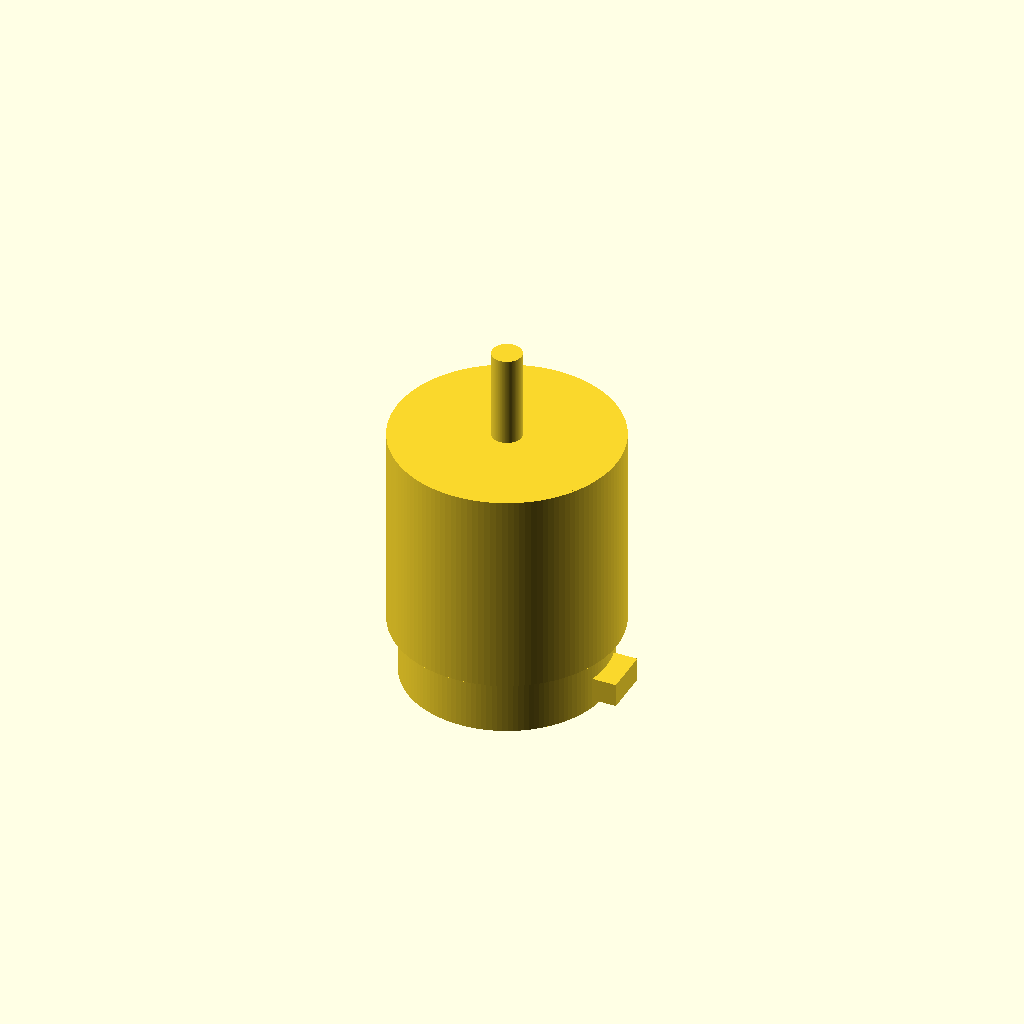
Cell 1 — every parameter at its default value.
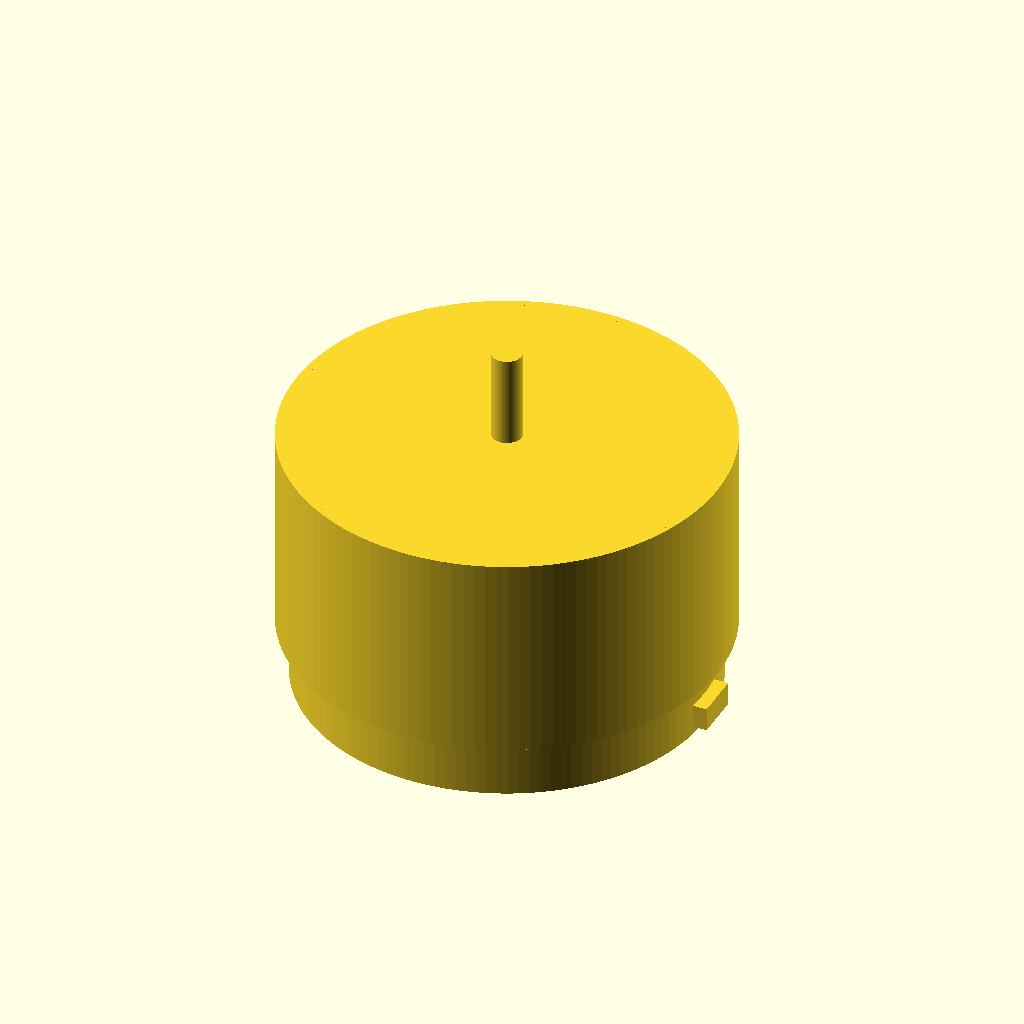
Cell 2 — stator_d set to 70, the other parameters unchanged.
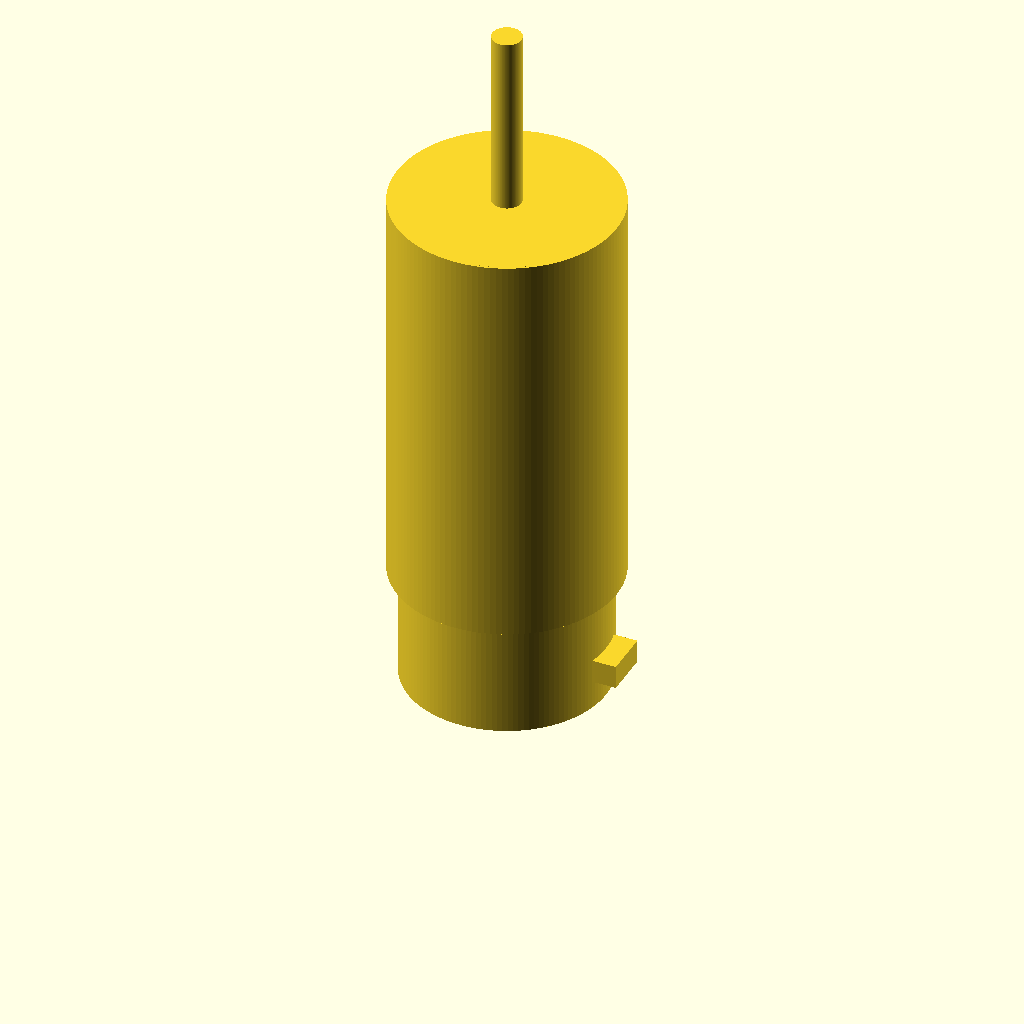
Cell 3: the same model with motor_h = 90.
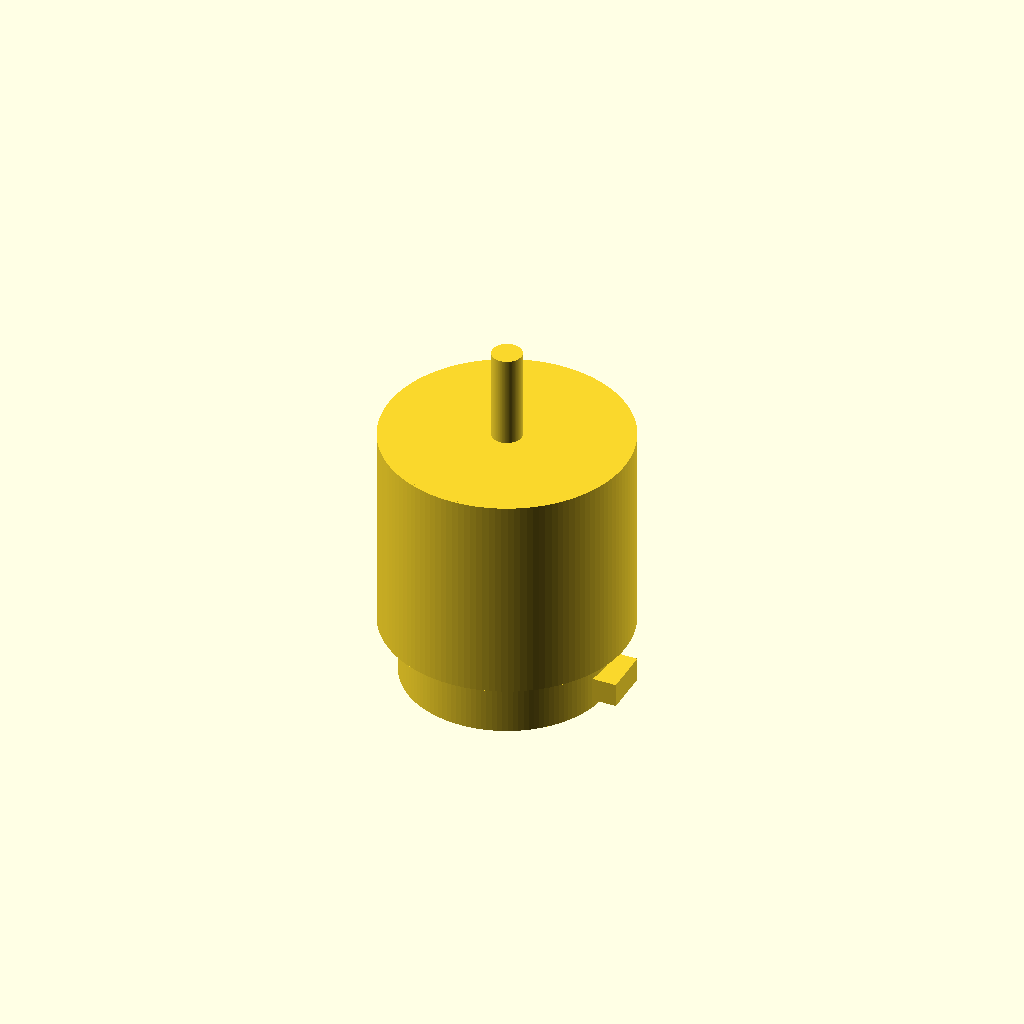
Cell 4: the same model with can_wall = 3.
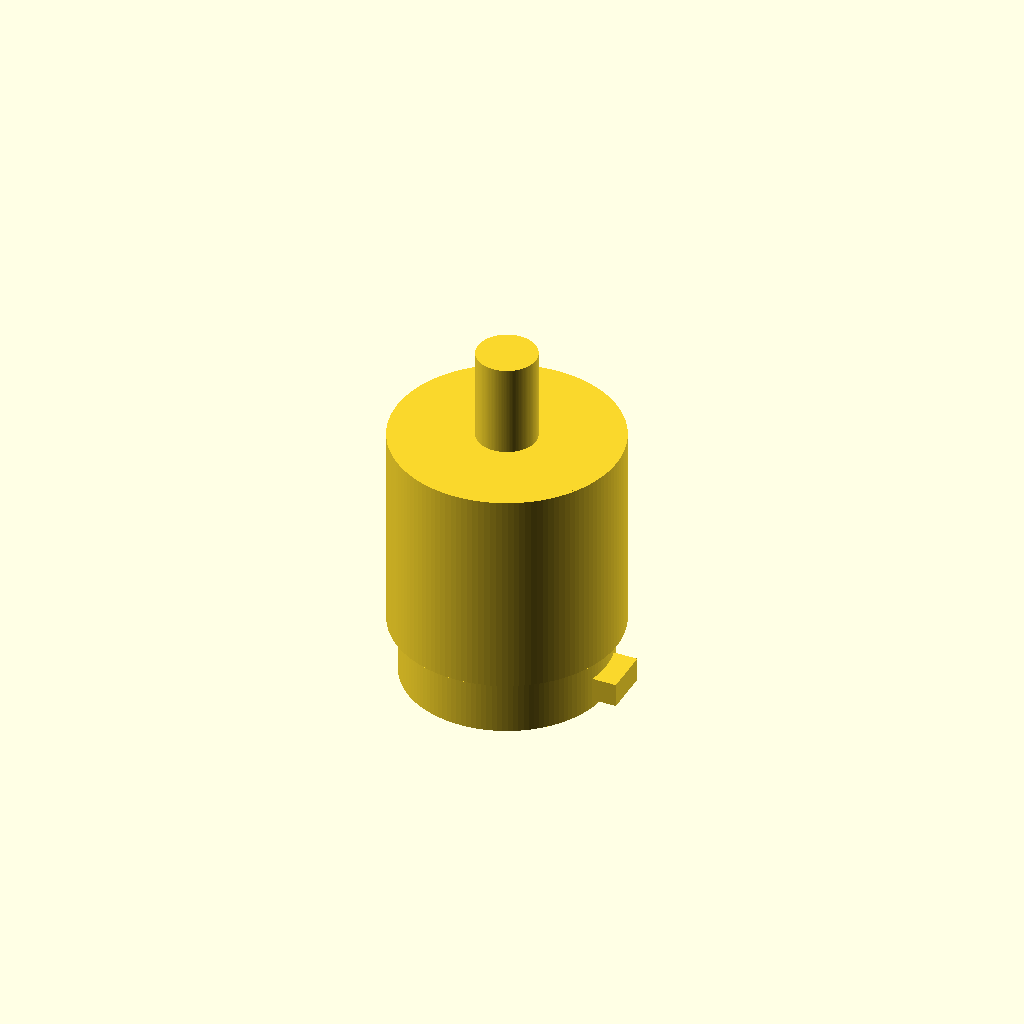
Cell 5 — shaft_d set to 10, the other parameters unchanged.
All cells are drawn from one camera (rotation 55°, 0°, 25°, orthographic, colour scheme Cornfield), so only the parameter changes between them.
Source of the model, additional_study/matched_effort/results/direct_matched_calls/scad/bldc_motor__BLDC3548.scad:
$fn=128;

// Brushless DC motor (approximate) with 35mm stator diameter and 45mm height
stator_d = 35.0;
motor_h  = 45.0;

// Simple proportions for a typical outrunner-style BLDC
can_wall = 1.5;
can_d    = stator_d + 2*can_wall;   // outer can diameter
can_h    = motor_h * 0.78;          // main can height
base_h   = motor_h - can_h;         // base/mount height

shaft_d  = 5.0;
shaft_h  = motor_h * 0.35;

mount_boss_d = stator_d * 0.55;
mount_boss_h = base_h * 0.65;

wire_exit_w = 8.0;
wire_exit_h = 4.0;
wire_exit_l = 10.0;

module motor_body() {
    // Base + mount boss
    union() {
        // Base plate
        difference() {
            cylinder(d=stator_d*0.98, h=base_h);
            // center relief
            translate([0,0,-0.1]) cylinder(d=stator_d*0.55, h=base_h+0.2);
            // mounting holes (4x)
            for (a=[0:90:270]) {
                rotate([0,0,a])
                    translate([stator_d*0.33,0,-0.1])
                        cylinder(d=3.0, h=base_h+0.2);
            }
        }

        // Mount boss
        translate([0,0,base_h - mount_boss_h])
            cylinder(d=mount_boss_d, h=mount_boss_h);

        // Outer can (shell)
        translate([0,0,base_h])
        difference() {
            cylinder(d=can_d, h=can_h);
            translate([0,0,0.8])
                cylinder(d=stator_d+0.6, h=can_h); // inner cavity
            // ventilation slots
            for (a=[0:30:330]) {
                rotate([0,0,a])
                    translate([can_d*0.38,0,can_h*0.25])
                        cube([can_wall*1.2, 6.0, can_h*0.55], center=true);
            }
        }

        // Top cap lip
        translate([0,0,base_h+can_h-1.2])
            cylinder(d=can_d*0.98, h=1.2);

        // Shaft
        translate([0,0,base_h+can_h-0.2])
            cylinder(d=shaft_d, h=shaft_h);

        // Wire exit block on base side
        translate([stator_d*0.45, 0, base_h*0.35])
            cube([wire_exit_l, wire_exit_w, wire_exit_h], center=true);
    }
}

module stator_hint() {
    // Visual hint of stator inside (not physically accurate)
    translate([0,0,base_h+1.5])
    color([0.6,0.6,0.6])
    difference() {
        cylinder(d=stator_d, h=can_h-3.0);
        translate([0,0,-0.1]) cylinder(d=stator_d*0.55, h=can_h-2.8);
        for (a=[0:20:340]) {
            rotate([0,0,a])
                translate([stator_d*0.38,0,(can_h-3.0)/2])
                    cube([2.0, 4.0, can_h-3.0], center=true);
        }
    }
}

motor_body();
stator_hint();
Parameter table extracted from the source (name, type, default, range or options):
stator_d: number, default 35
motor_h: number, default 45
can_wall: number, default 1.5
shaft_d: number, default 5
wire_exit_w: number, default 8
wire_exit_h: number, default 4
wire_exit_l: number, default 10
